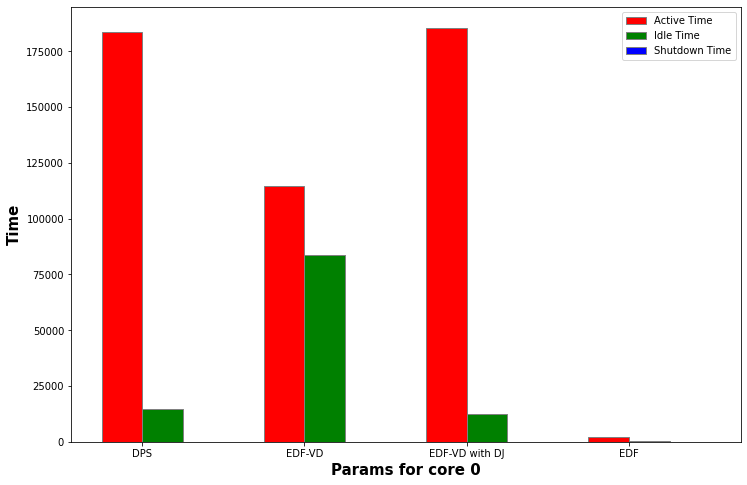

Values plotted in this chart, from the file beside it:
active time, idle time, shutdown time, discarded jobs
183462, 14538, 0.00, 592
114459, 83541, 0.00, 0
185633, 12367, 0.00, 596
1999, 362, 0.00, 0
